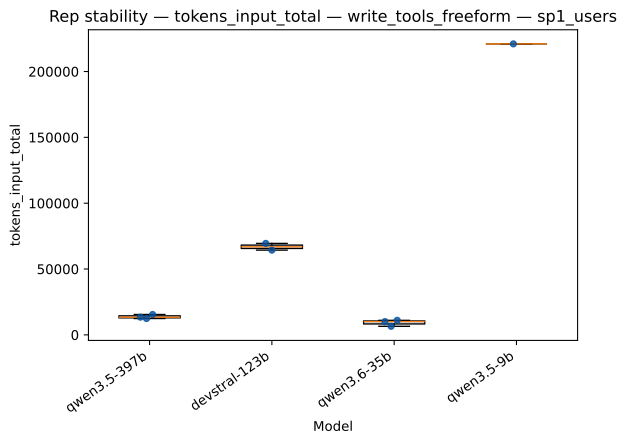

Source data for this figure (header and first rows):
strategy, model, rep_index, value
write_tools_freeform, qwen3.5-397b, 0, 13422
write_tools_freeform, qwen3.5-397b, 1, 12391
write_tools_freeform, qwen3.5-397b, 2, 15459
write_tools_freeform, devstral-123b, 0, 69448
write_tools_freeform, devstral-123b, 1, 64330
write_tools_freeform, qwen3.6-35b, 0, 10060
write_tools_freeform, qwen3.6-35b, 1, 6488
write_tools_freeform, qwen3.6-35b, 2, 11036
write_tools_freeform, qwen3.5-9b, 0, 220990
